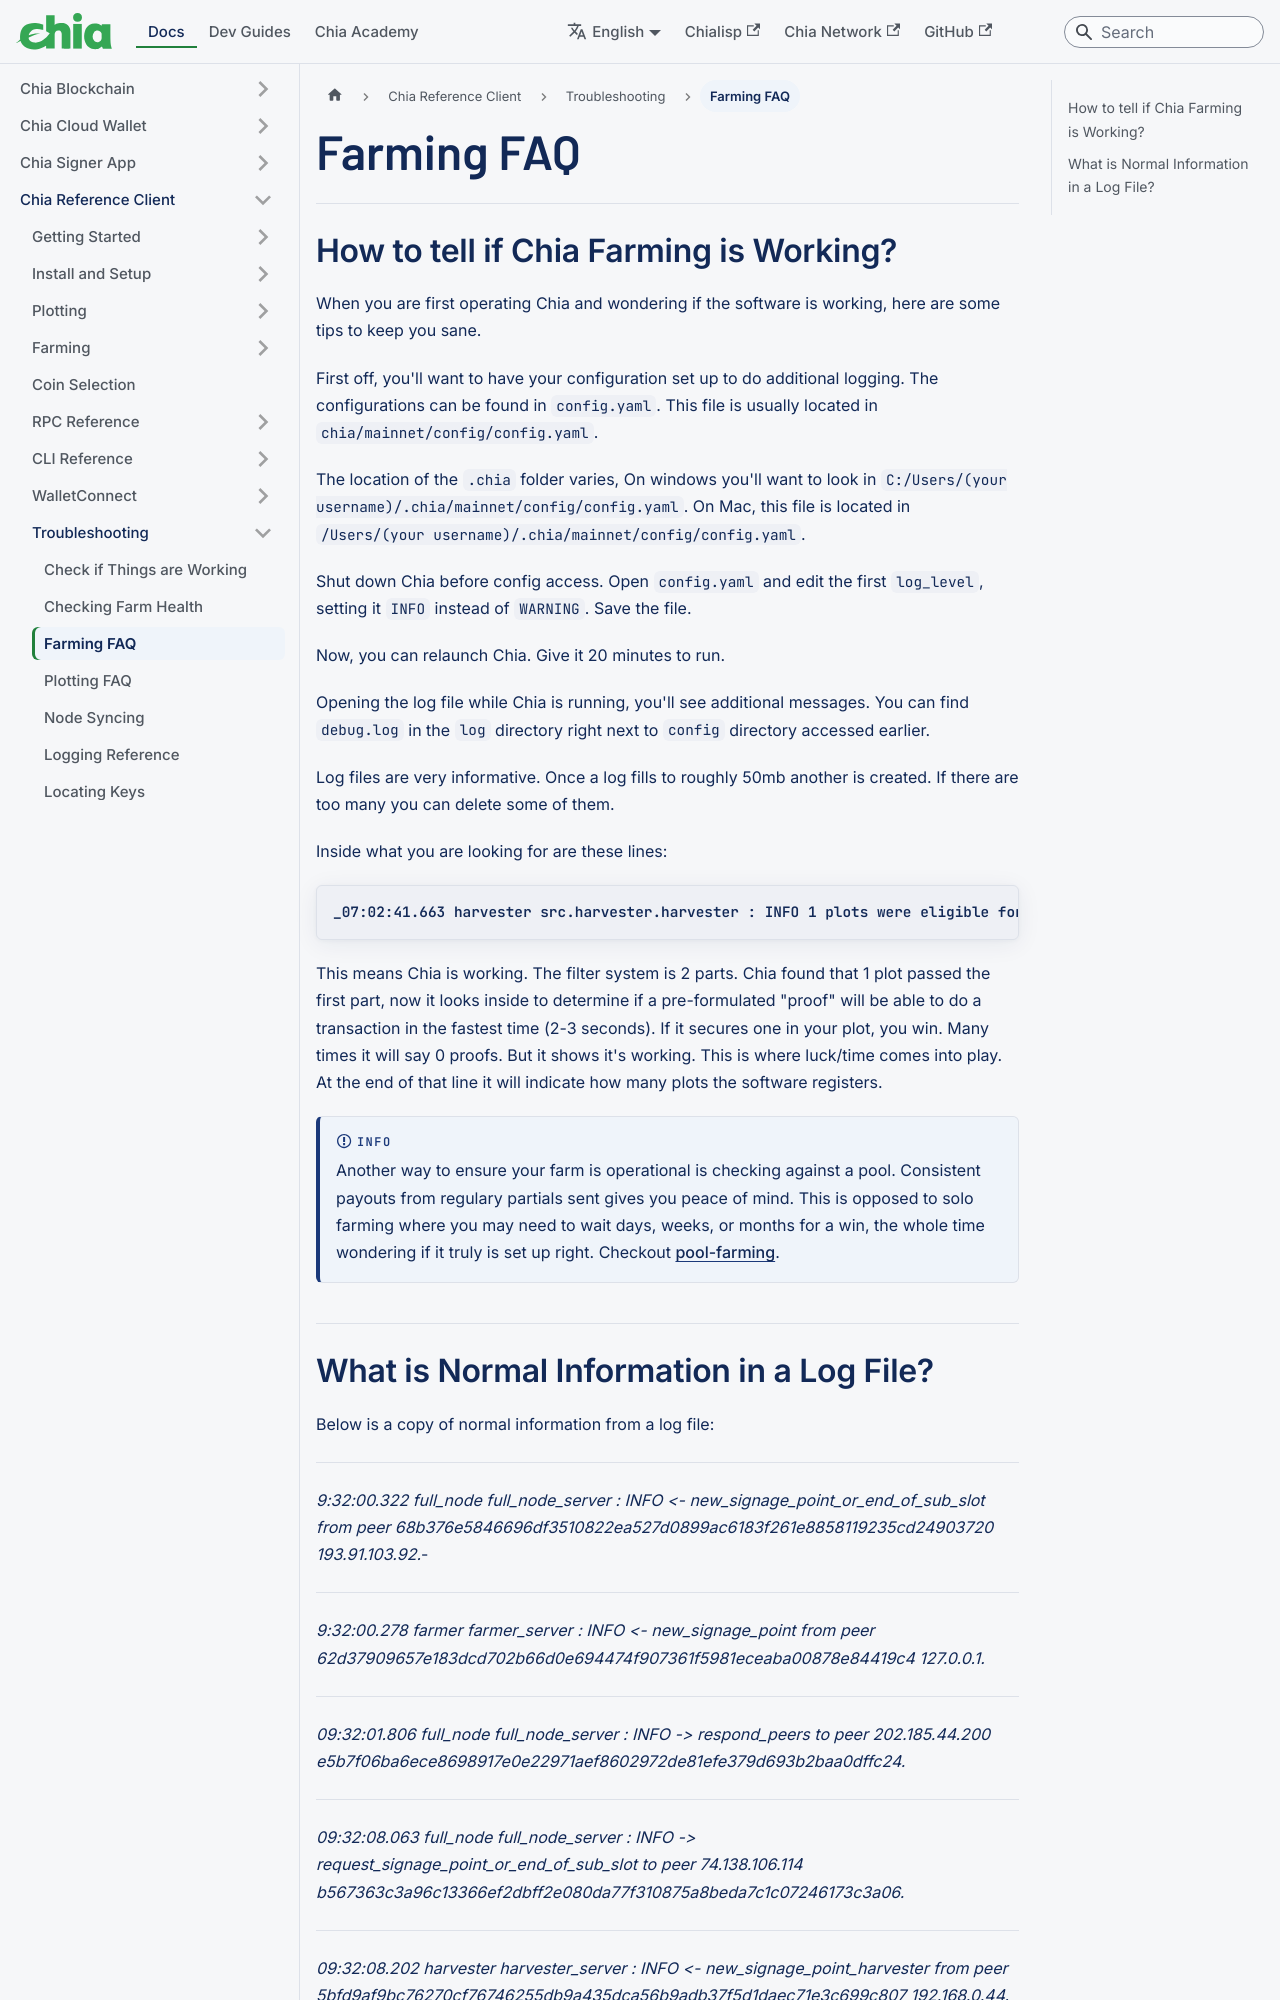

repository: Chia-Network/chia-docs · page: reference-client/troubleshooting/farming-faq/index.html · generator: docusaurus

---
title: Farming FAQ
slug: /reference-client/troubleshooting/farming-faq
---

## How to tell if Chia Farming is Working?

When you are first operating Chia and wondering if the software is working, here are some tips to keep you sane.

First off, you'll want to have your configuration set up to do additional logging. The configurations can be found in `config.yaml`. This file is usually located in `chia/mainnet/config/config.yaml`.

The location of the `.chia` folder varies, On windows you'll want to look in `C:/Users/(your username)/.chia/mainnet/config/config.yaml`. On Mac, this file is located in `/Users/(your username)/.chia/mainnet/config/config.yaml`.

Shut down Chia before config access. Open `config.yaml` and edit the first `log_level`, setting it `INFO` instead of `WARNING`. Save the file.

Now, you can relaunch Chia. Give it 20 minutes to run.

Opening the log file while Chia is running, you'll see additional messages. You can find `debug.log` in the `log` directory right next to `config` directory accessed earlier.

Log files are very informative. Once a log fills to roughly 50mb another is created. If there are too many you can delete some of them.

Inside what you are looking for are these lines:

```
_07:02:41.663 harvester src.harvester.harvester : INFO 1 plots were eligible for farming f53c496e80... Found 0 proofs. Time: 0.00500 s. Total 8 plots_
```

This means Chia is working. The filter system is 2 parts. Chia found that 1 plot passed the first part, now it looks inside to determine if a pre-formulated "proof" will be able to do a transaction in the fastest time (2-3 seconds). If it secures one in your plot, you win. Many times it will say 0 proofs. But it shows it's working. This is where luck/time comes into play. At the end of that line it will indicate how many plots the software registers.

:::info
Another way to ensure your farm is operational is checking against a pool. Consistent payouts from regulary partials sent gives you peace of mind. This is opposed to solo farming where you may need to wait days, weeks, or months for a win, the whole time wondering if it truly is set up right. Checkout [pool-farming](/reference-client/farming/pool-farming).
:::
